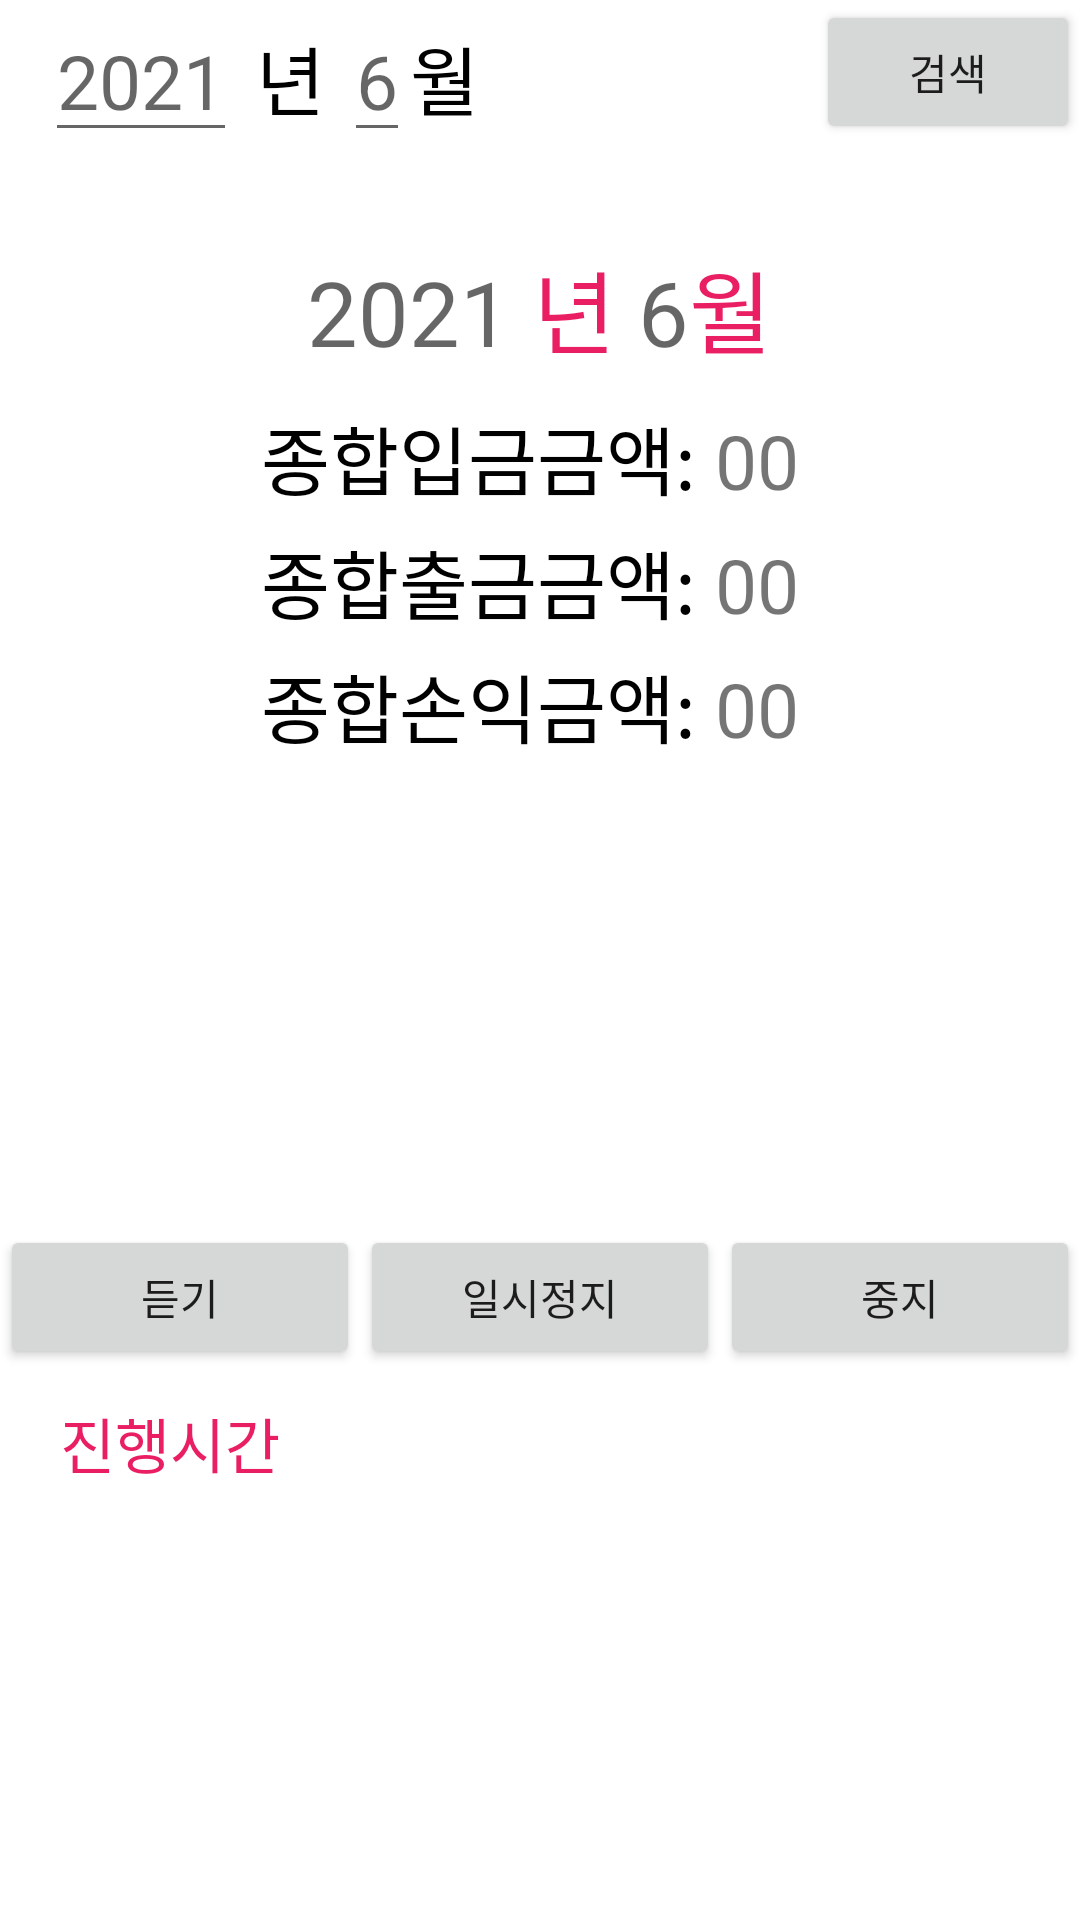

The Android layout XML behind this screen, and the referenced resources:
<!-- AndroidManifest.xml: application theme Theme.Mycoindiary -->
<!-- res/layout/fragment_e.xml -->
<?xml version="1.0" encoding="utf-8"?>
<LinearLayout xmlns:android="http://schemas.android.com/apk/res/android"
    xmlns:tools="http://schemas.android.com/tools"
    android:layout_width="match_parent"
    android:orientation="vertical"
    android:layout_height="match_parent"
    tools:context=".FragmentE">

    <LinearLayout

        android:layout_width="match_parent"
        android:layout_height="wrap_content"
        android:layout_marginBottom="30dp"
        android:orientation="horizontal">
        <LinearLayout

            android:layout_weight="9"
            android:layout_width="wrap_content"
            android:layout_height="wrap_content"
            android:orientation="horizontal">
            <EditText
                android:layout_marginLeft="15dp"
                android:textSize="25dp"
                android:id="@+id/searchyeard"
                android:layout_width="wrap_content"
                android:layout_height="wrap_content"
                android:text=""
                android:hint="2021"
                />
            <TextView
                android:textColor="@color/black"
                android:textSize="25dp"
                android:layout_width="wrap_content"
                android:layout_height="wrap_content"
                android:text=" 년 "
                />
            <EditText
                android:textSize="25dp"
                android:id="@+id/searchmonthd"
                android:layout_width="wrap_content"
                android:layout_height="wrap_content"
                android:hint="6"
                android:text="" />
            <TextView
                android:textColor="@color/black"
                android:textSize="25dp"
                android:layout_width="wrap_content"
                android:layout_height="wrap_content"
                android:text="월"/>
        </LinearLayout>
        <Button
            android:id="@+id/searchbuttond"
            android:layout_width="wrap_content"
            android:layout_height="wrap_content"
            android:text="검색"/>

    </LinearLayout>
    <LinearLayout


        android:layout_width="match_parent"
        android:layout_height="wrap_content"
        android:orientation="vertical">
        <LinearLayout
            android:layout_gravity="center_horizontal"
            android:layout_marginBottom="10dp"
            android:layout_weight="9"
            android:layout_width="wrap_content"
            android:layout_height="wrap_content"
            android:orientation="horizontal">
            <TextView
                android:textColor="#E91E63"
                android:textSize="30dp"
                android:id="@+id/resultyear"
                android:layout_width="wrap_content"
                android:layout_height="wrap_content"
                android:text=""
                android:hint="2021"
                />
            <TextView
                android:textColor="#E91E63"
                android:textSize="30dp"
                android:layout_width="wrap_content"
                android:layout_height="wrap_content"
                android:text=" 년 "
                />
            <TextView
                android:textColor="#E91E63"
                android:textSize="30dp"
                android:id="@+id/resultmonth"
                android:layout_width="wrap_content"
                android:layout_height="wrap_content"
                android:hint="6"
                android:text="" />
            <TextView
                android:textColor="#E91E63"
                android:textSize="30dp"
                android:layout_width="wrap_content"
                android:layout_height="wrap_content"
                android:text="월"/>
        </LinearLayout>
        <LinearLayout
            android:layout_gravity="center_horizontal"
            android:layout_marginBottom="5dp"
            android:layout_width="wrap_content"
            android:layout_height="wrap_content"
            android:orientation="horizontal">

            <TextView
                android:layout_width="wrap_content"
                android:layout_height="wrap_content"
                android:text="종합입금금액:"
android:textColor="@color/black"
                android:textSize="25dp"/>
            <TextView
                android:id="@+id/sumcoinstartd"
                android:layout_width="wrap_content"
                android:layout_height="wrap_content"
                android:text=" 00 "
                android:textSize="25dp"/>
        </LinearLayout>
        <LinearLayout
            android:layout_gravity="center_horizontal"
            android:layout_marginBottom="5dp"
            android:layout_width="wrap_content"
            android:layout_height="wrap_content"
            android:orientation="horizontal">

            <TextView
                android:textColor="@color/black"
                android:layout_width="wrap_content"
                android:layout_height="wrap_content"
                android:text="종합출금금액:"

                android:textSize="25dp"/>
            <TextView
                android:id="@+id/sumcoinendd"
                android:layout_width="wrap_content"
                android:layout_height="wrap_content"
                android:text=" 00 "
                android:textSize="25dp"/>
        </LinearLayout>
        <LinearLayout
            android:layout_gravity="center_horizontal"
            android:layout_marginBottom="5dp"
            android:layout_width="wrap_content"
            android:layout_height="wrap_content"
            android:orientation="horizontal">

            <TextView
                android:layout_width="wrap_content"
                android:layout_height="wrap_content"
                android:text="종합손익금액:"
                android:textColor="@color/black"
                android:textSize="25dp"/>
            <TextView
                android:id="@+id/sumcoinprofitd"
                android:layout_width="wrap_content"
                android:layout_height="wrap_content"
                android:text=" 00 "
                android:textSize="25dp"/>
        </LinearLayout>
    </LinearLayout>

    <LinearLayout
        android:layout_marginTop="150dp"
        android:layout_width="match_parent"
        android:layout_height="wrap_content"

        android:orientation="horizontal" >

        <Button
            android:id="@+id/btnPlay"
            android:layout_width="match_parent"
            android:layout_height="wrap_content"
            android:layout_weight="1"
            android:text="듣기" />
        <Button
            android:id="@+id/btnPause"
            android:layout_width="fill_parent"
            android:layout_height="wrap_content"
            android:layout_weight="1"
            android:text="일시정지" />
        <Button
            android:id="@+id/btnStop"
            android:layout_width="fill_parent"
            android:layout_height="wrap_content"
            android:layout_weight="1"
            android:text="중지" />
    </LinearLayout>

    <LinearLayout
        android:layout_marginTop="10dp"
        android:layout_width="fill_parent"
        android:layout_height="wrap_content"
        android:orientation="vertical" >

        <TextView
            android:layout_marginLeft="20dp"
            android:id="@+id/tvTime"
            android:layout_width="wrap_content"
            android:layout_height="wrap_content"
            android:textSize="20dp"
            android:textColor="#E91E63"
            android:text="진행시간" />

        <SeekBar
            android:id="@+id/pbMP3"
            android:layout_width="match_parent"
            android:layout_height="wrap_content"
            android:visibility="invisible" />
    </LinearLayout>


</LinearLayout>
<!-- resources referenced by this layout -->
<resources>
  <color name="black">#FF000000</color>
  <style name="Theme.Mycoindiary" parent="Theme.MaterialComponents.DayNight.DarkActionBar">
          
          <item name="colorPrimary">@color/pink1</item>
          <item name="colorPrimaryVariant">#732BEF</item>
          <item name="colorOnPrimary">@color/white</item>
          
  
          <item name="colorSecondary">#E91E63</item>
          <item name="colorSecondaryVariant">@color/teal_700</item>
          <item name="colorOnSecondary">@color/black</item>
          
          <item name="android:statusBarColor" tools:targetApi="l">?attr/colorPrimaryVariant</item>
          
  
      </style>
  <color name="pink1">#FEA6A6</color>
  <color name="white">#FFFFFFFF</color>
  <color name="teal_700">#FF018786</color>
</resources>
